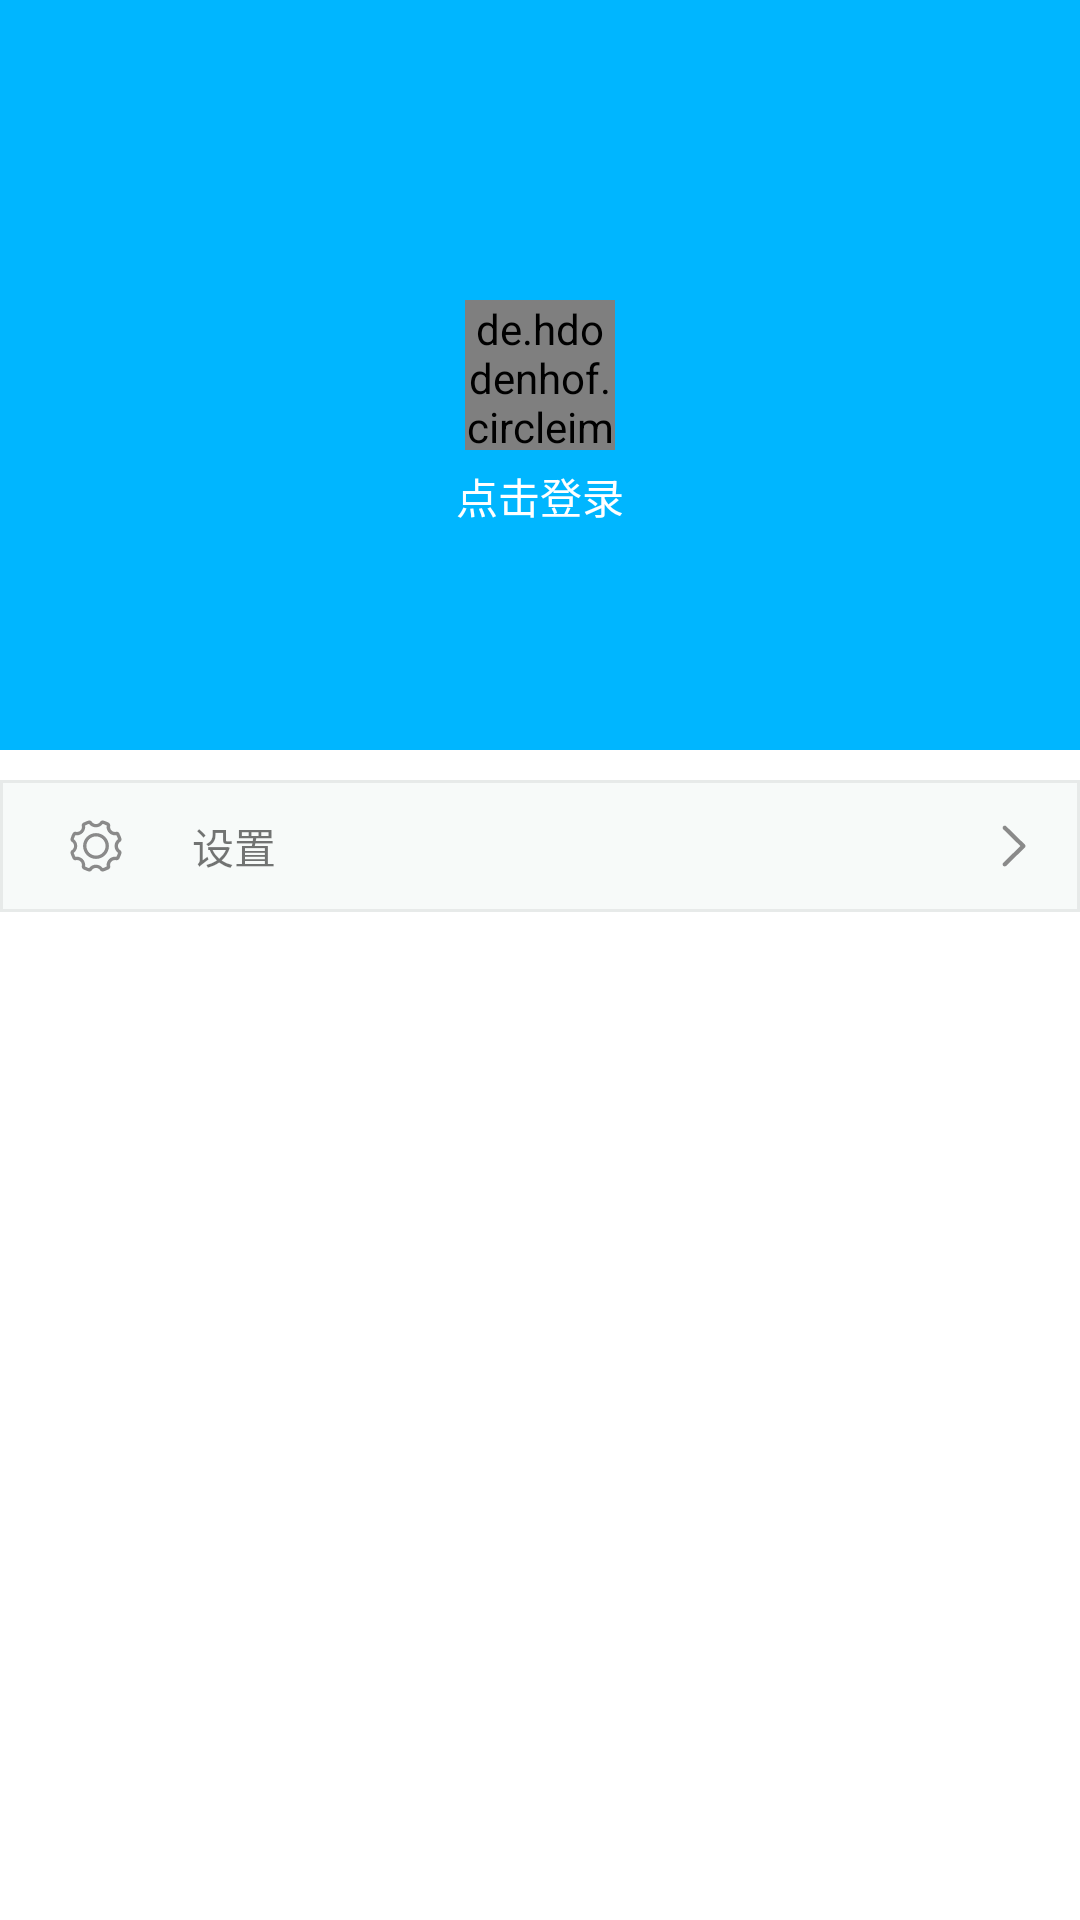

Produce the Android XML layout that renders to this screen, including the resource entries it uses.
<!-- AndroidManifest.xml: application theme Theme.Task1220 -->
<!-- res/layout/fragment_mine.xml -->
<?xml version="1.0" encoding="utf-8"?>
<RelativeLayout xmlns:android="http://schemas.android.com/apk/res/android"
    xmlns:app="http://schemas.android.com/apk/res-auto"
    xmlns:tools="http://schemas.android.com/tools"
    android:layout_width="match_parent"
    android:layout_height="match_parent"
    tools:context=".fragment.MineFragment">

    <RelativeLayout
        android:id="@+id/rl1"
        android:layout_width="match_parent"
        android:layout_height="250dp"
        android:background="#00B6FF">

        <de.hdodenhof.circleimageview.CircleImageView
            android:id="@+id/icon"
            android:layout_width="50dp"
            android:layout_height="50dp"
            android:layout_centerInParent="true"
            android:src="@drawable/dog" />

        <TextView
            android:id="@+id/tv_login"
            android:layout_width="wrap_content"
            android:layout_height="wrap_content"
            android:layout_below="@+id/icon"
            android:layout_centerHorizontal="true"
            android:layout_marginTop="5dp"
            android:text="点击登录"
            android:textColor="@color/white"
            app:civ_border_color="#FF000000"
            app:civ_border_width="2dp" />
    </RelativeLayout>



















    <TextView
        android:id="@+id/tv2"
        android:layout_width="match_parent"
        android:layout_height="wrap_content"
        android:layout_below="@+id/rl1"
        android:background="@drawable/textview_border"
        android:drawablePadding="20dp"
        android:gravity="center_vertical"
        android:paddingVertical="10dp"
        android:layout_marginTop="10dp"
        android:paddingLeft="20dp"
        android:paddingEnd="10dp"
        android:text="设置"
        app:drawableLeftCompat="@drawable/icon_setting"
        app:drawableRightCompat="@drawable/icon_enter" />


</RelativeLayout>
<!-- resources referenced by this layout -->
<resources>
  <!-- drawable icon_enter (drawable) -->
  <?xml version="1.0" encoding="utf-8"?>
  <vector xmlns:android="http://schemas.android.com/apk/res/android"
      android:width="24dp"
      android:height="24dp"
      android:viewportWidth="1024"
      android:viewportHeight="1024">
  
      <path
          android:fillColor="#8a8a8a"
          android:pathData="M380.00271 802.681382c-7.782244 0-15.558347-3.007497-21.436218-9.005095-11.602246-11.836583-11.410887-30.838356 0.427742-42.439578l243.519246-238.665705-243.519246-238.665705c-11.838629-11.602246-12.029988-30.602995-0.427742-42.440601 11.602246-11.837606 30.602995-12.027941 42.439578-0.426719l265.388323 260.098853c5.760191 5.644557 9.005095 13.370519 9.005095 21.434172s-3.244904 15.789615-9.005095 21.434172L401.00607 794.103006C395.166061 799.826358 387.581316 802.681382 380.00271 802.681382z" />
  </vector>
  <!-- drawable icon_record (drawable) -->
  <?xml version="1.0" encoding="utf-8"?>
  <vector xmlns:android="http://schemas.android.com/apk/res/android"
      android:width="24dp"
      android:height="24dp"
      android:viewportWidth="1024"
      android:viewportHeight="1024">
  
      <path
          android:fillColor="#444444"
          android:pathData="M516.266667 554.666667L512 341.333333h42.666667v192l136.533333 136.533334-29.866667 29.866666-145.066666-145.066666z m-371.2-128l34.133333 34.133333C213.333333 294.4 358.4 170.666667 533.333333 170.666667c200.533333 0 362.666667 162.133333 362.666667 362.666666S733.866667 896 533.333333 896c-187.733333 0-341.333333-140.8-358.4-324.266667l55.466667 55.466667c38.4 132.266667 162.133333 226.133333 307.2 226.133333 174.933333 0 320-145.066667 320-320S708.266667 213.333333 533.333333 213.333333 213.333333 358.4 213.333333 533.333333v21.333334l-42.666666-42.666667-85.333334-85.333333h59.733334z" />
  </vector>
  <!-- drawable icon_setting: vector/xml drawable (drawable, 2277 chars, omitted) -->
  <!-- drawable textview_border (drawable) -->
  <?xml version="1.0" encoding="utf-8"?>
  <shape xmlns:android="http://schemas.android.com/apk/res/android" android:shape="rectangle" >
      <solid android:color="#F7FAF9" />
  
      <stroke android:width="1dip" android:color="#E7EAE9"/>
  </shape>
  <style name="Theme.Task1220" parent="Theme.MaterialComponents.DayNight.NoActionBar">
          
          <item name="colorPrimary">@color/purple_500</item>
          <item name="colorPrimaryVariant">@color/purple_700</item>
          <item name="colorOnPrimary">@color/white</item>
          
          <item name="colorSecondary">@color/teal_200</item>
          <item name="colorSecondaryVariant">@color/teal_700</item>
          <item name="colorOnSecondary">@color/black</item>
          
          <item name="android:statusBarColor" tools:targetApi="l">?attr/colorPrimaryVariant</item>
          
      </style>
  <!-- not gathered from this repository: default colours our renderer supplied (Android Studio template values) -->
  <color name="purple_500">#FF6200EE</color>
  <color name="purple_700">#FF3700B3</color>
  <color name="teal_200">#FF03DAC5</color>
  <color name="teal_700">#FF018786</color>
  <color name="black">#FF000000</color>
  <color name="white">#FFFFFFFF</color>
</resources>
